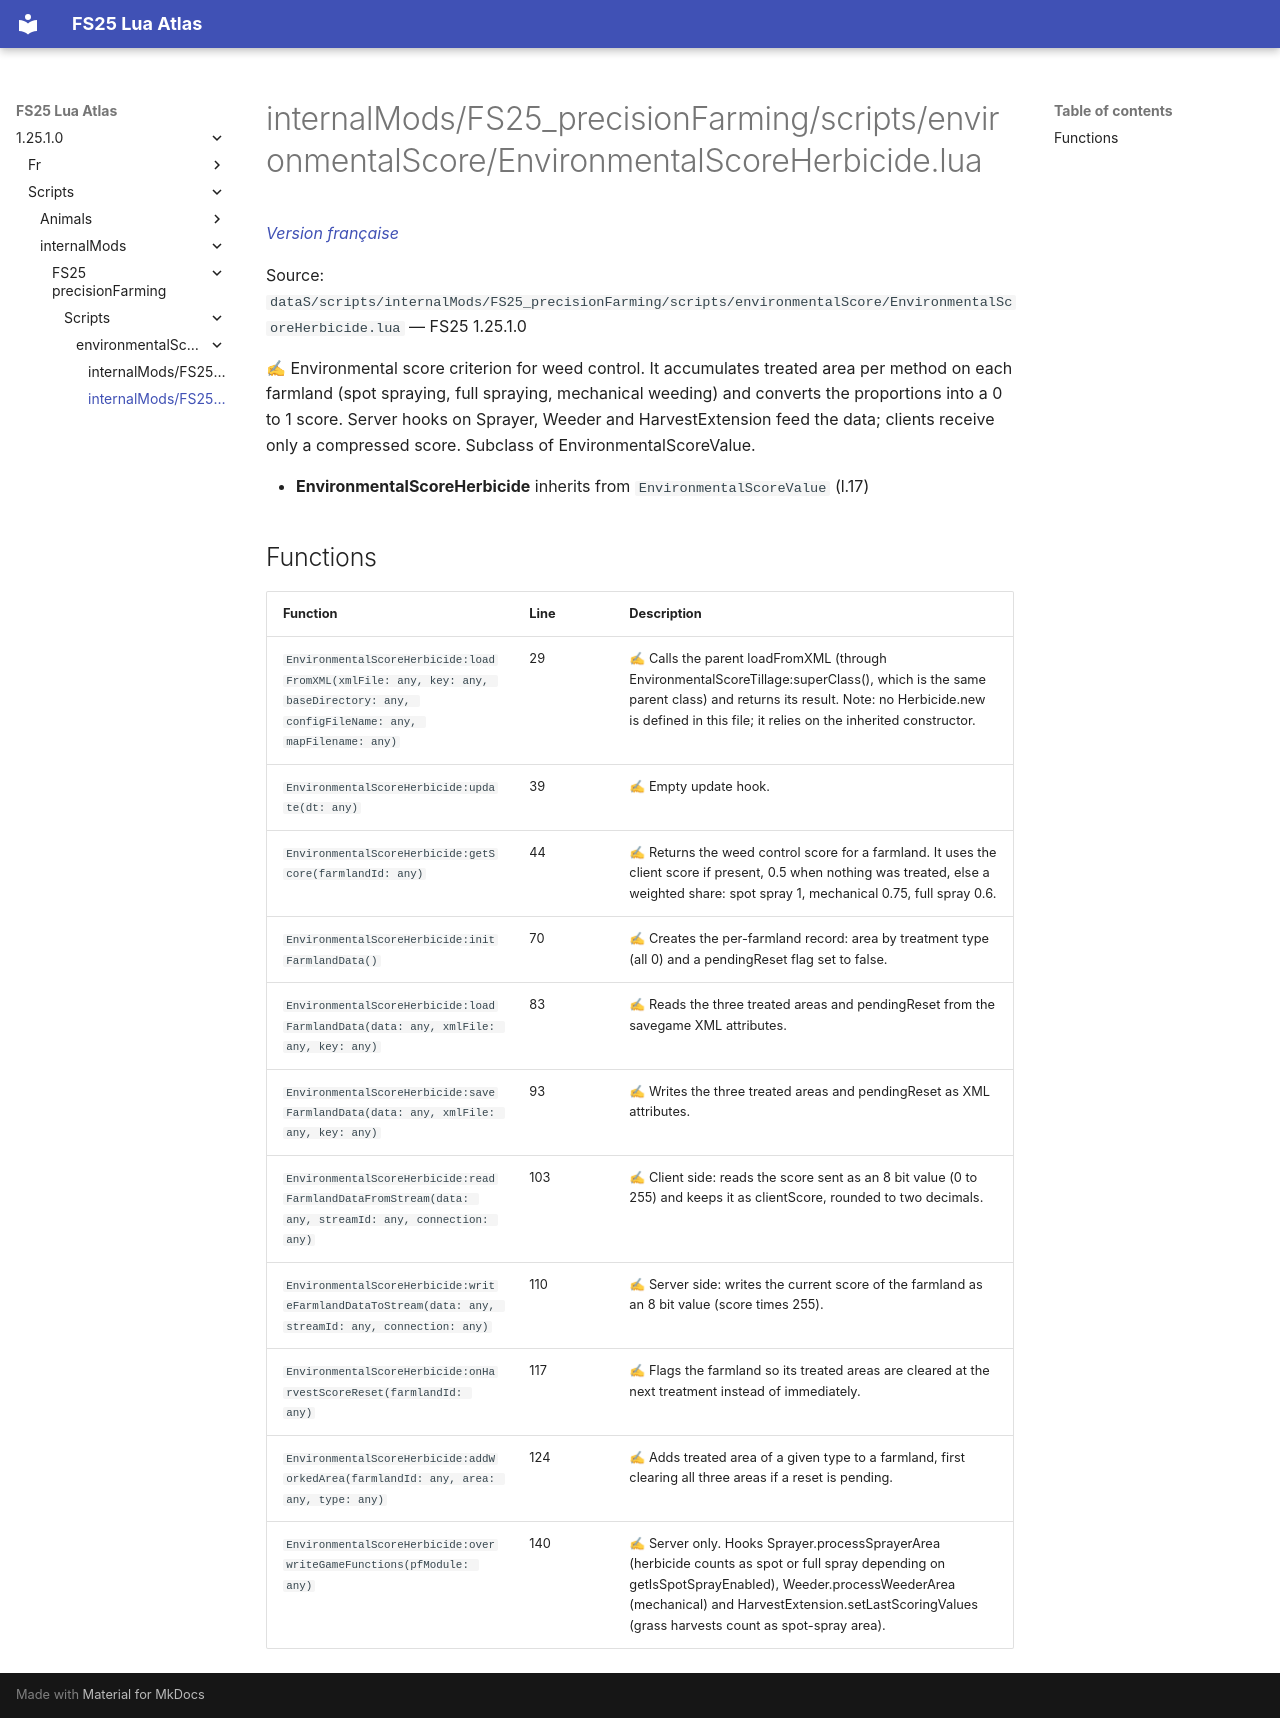

repository: Tim0219800/fs25-lua-atlas · page: 1.25.1.0/scripts/internalMods/FS25_precisionFarming/scripts/environmentalScore/EnvironmentalScoreHerbicide.html · generator: mkdocs

# internalMods/FS25_precisionFarming/scripts/environmentalScore/EnvironmentalScoreHerbicide.lua

*[Version française](../../../../../fr/scripts/internalMods/FS25_precisionFarming/scripts/environmentalScore/EnvironmentalScoreHerbicide.md)*

Source: `dataS/scripts/internalMods/FS25_precisionFarming/scripts/environmentalScore/EnvironmentalScoreHerbicide.lua` — FS25 1.25.1.0

✍ Environmental score criterion for weed control. It accumulates treated area per method on each farmland (spot spraying, full spraying, mechanical weeding) and converts the proportions into a 0 to 1 score. Server hooks on Sprayer, Weeder and HarvestExtension feed the data; clients receive only a compressed score. Subclass of EnvironmentalScoreValue.

- **EnvironmentalScoreHerbicide** inherits from `EnvironmentalScoreValue` (l.17)

## Functions

| Function | Line | Description |
|---|---|---|
| `EnvironmentalScoreHerbicide:loadFromXML(xmlFile: any, key: any, baseDirectory: any, configFileName: any, mapFilename: any)` | 29 | ✍ Calls the parent loadFromXML (through EnvironmentalScoreTillage:superClass(), which is the same parent class) and returns its result. Note: no Herbicide.new is defined in this file; it relies on the inherited constructor. |
| `EnvironmentalScoreHerbicide:update(dt: any)` | 39 | ✍ Empty update hook. |
| `EnvironmentalScoreHerbicide:getScore(farmlandId: any)` | 44 | ✍ Returns the weed control score for a farmland. It uses the client score if present, 0.5 when nothing was treated, else a weighted share: spot spray 1, mechanical 0.75, full spray 0.6. |
| `EnvironmentalScoreHerbicide:initFarmlandData()` | 70 | ✍ Creates the per-farmland record: area by treatment type (all 0) and a pendingReset flag set to false. |
| `EnvironmentalScoreHerbicide:loadFarmlandData(data: any, xmlFile: any, key: any)` | 83 | ✍ Reads the three treated areas and pendingReset from the savegame XML attributes. |
| `EnvironmentalScoreHerbicide:saveFarmlandData(data: any, xmlFile: any, key: any)` | 93 | ✍ Writes the three treated areas and pendingReset as XML attributes. |
| `EnvironmentalScoreHerbicide:readFarmlandDataFromStream(data: any, streamId: any, connection: any)` | 103 | ✍ Client side: reads the score sent as an 8 bit value (0 to 255) and keeps it as clientScore, rounded to two decimals. |
| `EnvironmentalScoreHerbicide:writeFarmlandDataToStream(data: any, streamId: any, connection: any)` | 110 | ✍ Server side: writes the current score of the farmland as an 8 bit value (score times 255). |
| `EnvironmentalScoreHerbicide:onHarvestScoreReset(farmlandId: any)` | 117 | ✍ Flags the farmland so its treated areas are cleared at the next treatment instead of immediately. |
| `EnvironmentalScoreHerbicide:addWorkedArea(farmlandId: any, area: any, type: any)` | 124 | ✍ Adds treated area of a given type to a farmland, first clearing all three areas if a reset is pending. |
| `EnvironmentalScoreHerbicide:overwriteGameFunctions(pfModule: any)` | 140 | ✍ Server only. Hooks Sprayer.processSprayerArea (herbicide counts as spot or full spray depending on getIsSpotSprayEnabled), Weeder.processWeederArea (mechanical) and HarvestExtension.setLastScoringValues (grass harvests count as spot-spray area). |
